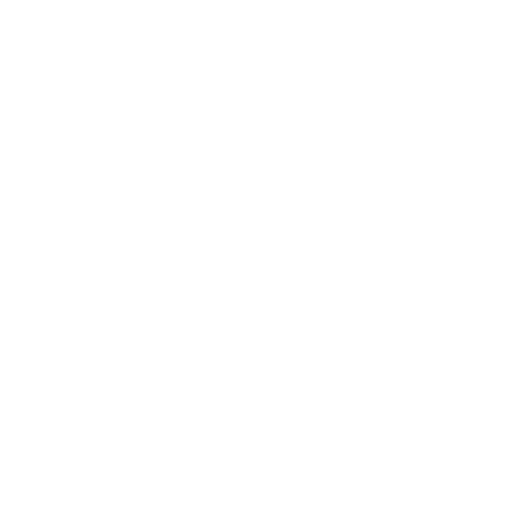
t = 0.00 s
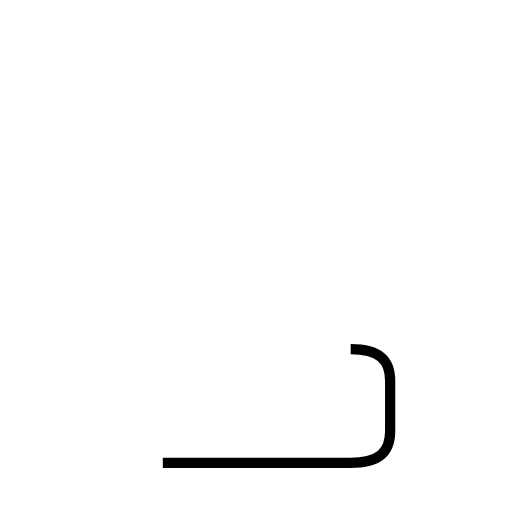
t = 1.04 s
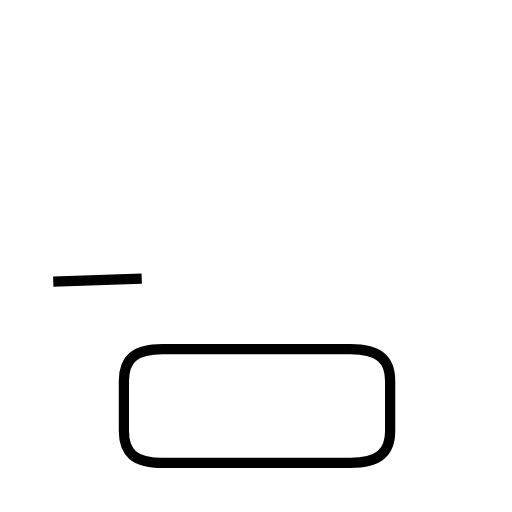
t = 2.34 s
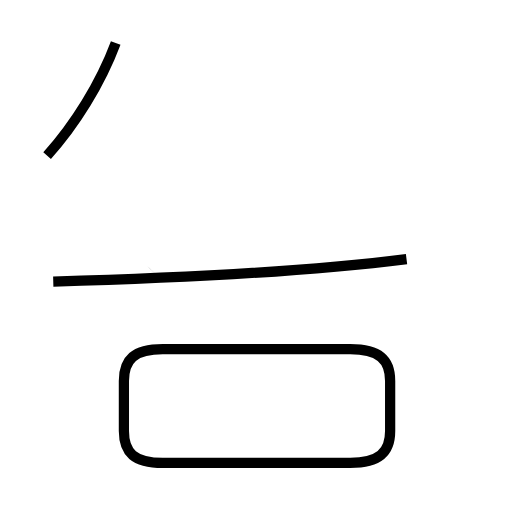
t = 3.50 s
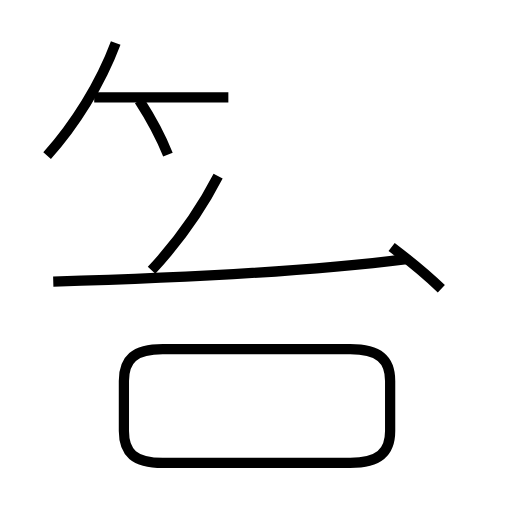
t = 4.61 s
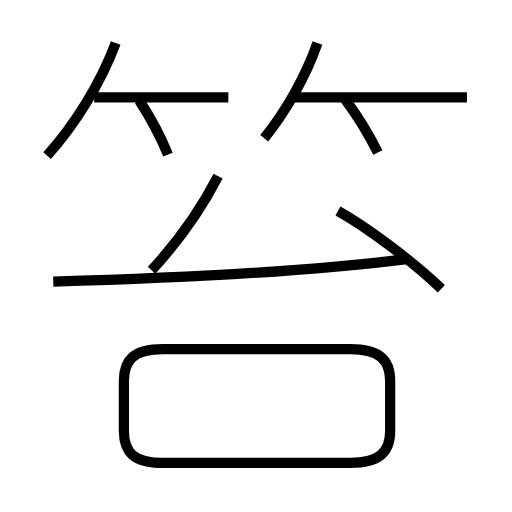
t = 5.82 s

The animated SVG that drew these frames (rendered in a browser with its animation timeline set to each time). Animation: 10 SMIL elements (animate=10); one cycle of 5.82 s.

<?xml version='1.0' encoding='utf-8'?>
<svg viewBox="0.0 -6.0 50.0 50.0" version="1.1" xmlns="http://www.w3.org/2000/svg"><rect x="-1000" y="-1000" width="2000" height="2000" stroke="white" fill="white" /><g style="fill:none;stroke:#000000;stroke-width:1"><path d="M 15.9 1.2 L 34.2 1.2 C 37.0 1.2 38.1 0.2 38.1 -1.9 L 38.1 -6.8 C 38.1 -8.9 37.0 -9.9 34.2 -9.9 L 15.9 -9.9 C 13.1 -9.9 12.1 -8.9 12.1 -6.8 L 12.1 -1.9 C 12.1 0.2 13.1 1.2 15.9 1.2 Z " transform="translate(0.0 38.0)" stroke-dasharray="69.2541746019086" stroke-dashoffset="69.2541746019086"><animate attributeName="stroke-dashoffset" from="69.2541746019086" to="0" dur="2.077625238057258s" begin="0s" fill="freeze" /></path><path d="M 5.2 -16.5 C 16.1 -16.8 29.4 -17.4 39.7 -18.7 " transform="translate(0.0 38.0)" stroke-dasharray="34.58257168212404" stroke-dashoffset="34.58257168212404"><animate attributeName="stroke-dashoffset" from="34.58257168212404" to="0" dur="1.0374771504637212s" begin="2.077625238057258s" fill="freeze" /></path><path d="M 4.6 -28.8 C 7.3 -31.8 9.8 -35.8 11.3 -39.8 " transform="translate(0.0 38.0)" stroke-dasharray="12.950423133598028" stroke-dashoffset="12.950423133598028"><animate attributeName="stroke-dashoffset" from="12.950423133598028" to="0" dur="0.3885126940079408s" begin="3.115102388520979s" fill="freeze" /></path><path d="M 14.8 -17.6 C 17.3 -20.3 19.6 -23.5 21.3 -26.8 " transform="translate(0.0 38.0)" stroke-dasharray="11.298070933359547" stroke-dashoffset="11.298070933359547"><animate attributeName="stroke-dashoffset" from="11.298070933359547" to="0" dur="0.3389421280007864s" begin="3.50361508252892s" fill="freeze" /></path><path d="M 16.4 -28.9 C 15.6 -30.9 14.7 -32.5 13.6 -34.2 " transform="translate(0.0 38.0)" stroke-dasharray="6.0043314936230905" stroke-dashoffset="6.0043314936230905"><animate attributeName="stroke-dashoffset" from="6.0043314936230905" to="0" dur="0.1801299448086927s" begin="3.8425572105297063s" fill="freeze" /></path><path d="M 22.3 -34.5 L 9.2 -34.5 " transform="translate(0.0 38.0)" stroke-dasharray="13.100000000000001" stroke-dashoffset="13.100000000000001"><animate attributeName="stroke-dashoffset" from="13.100000000000001" to="0" dur="0.393s" begin="4.022687155338399s" fill="freeze" /></path><path d="M 43.1 -15.8 C 40.5 -18.3 35.9 -21.8 33.0 -23.4 " transform="translate(0.0 38.0)" stroke-dasharray="12.666126014709489" stroke-dashoffset="12.666126014709489"><animate attributeName="stroke-dashoffset" from="12.666126014709489" to="0" dur="0.37998378044128467s" begin="4.415687155338399s" fill="freeze" /></path><path d="M 25.8 -30.5 C 27.9 -33.1 29.9 -36.6 31.0 -39.8 " transform="translate(0.0 38.0)" stroke-dasharray="10.704036371286103" stroke-dashoffset="10.704036371286103"><animate attributeName="stroke-dashoffset" from="10.704036371286103" to="0" dur="0.32112109113858306s" begin="4.795670935779684s" fill="freeze" /></path><path d="M 36.9 -29.1 C 36.1 -30.7 35.0 -32.6 33.7 -34.3 " transform="translate(0.0 38.0)" stroke-dasharray="6.114497473878455" stroke-dashoffset="6.114497473878455"><animate attributeName="stroke-dashoffset" from="6.114497473878455" to="0" dur="0.18343492421635363s" begin="5.116792026918267s" fill="freeze" /></path><path d="M 45.6 -34.5 L 28.4 -34.5" transform="translate(0.0 38.0)" stroke-dasharray="17.200000000000003" stroke-dashoffset="17.200000000000003"><animate attributeName="stroke-dashoffset" from="17.200000000000003" to="0" dur="0.516s" begin="5.30022695113462s" fill="freeze" /></path></g></svg>
